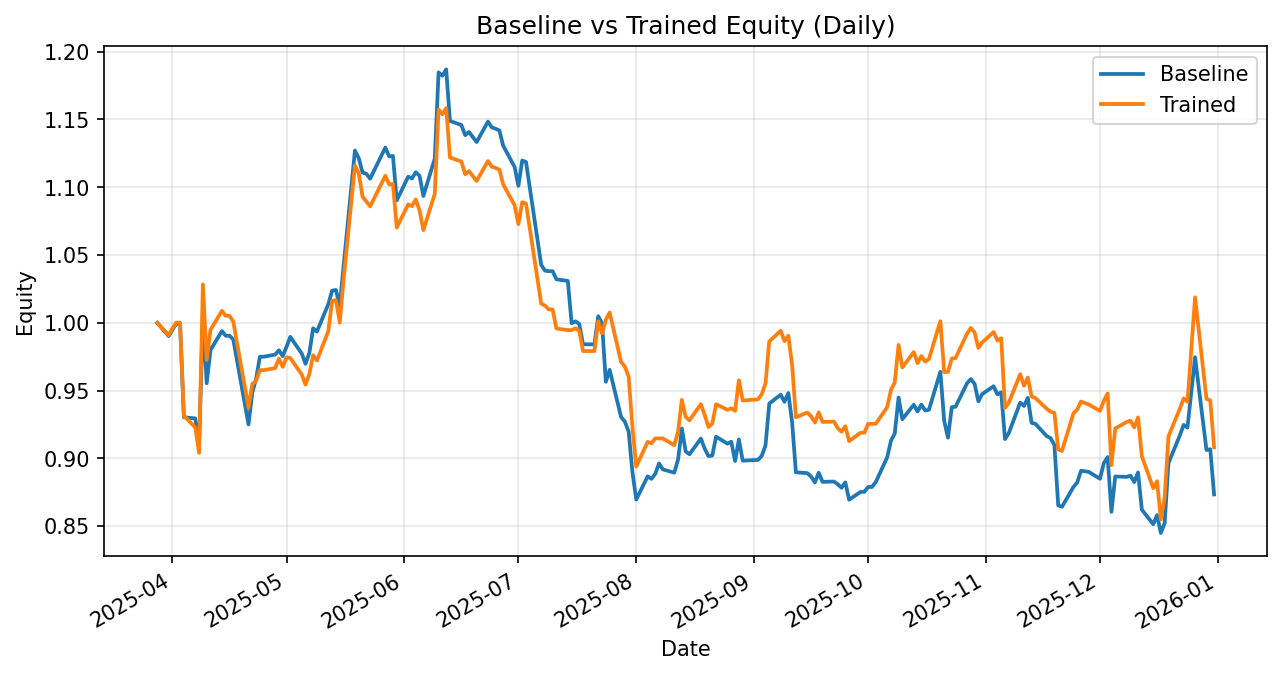

Values plotted in this chart, from the file beside it:
date, daily_return_x, equity_baseline, daily_return_y, equity_trained
2025-03-28, 0.0, 1.0, 0.0, 1.0
2025-03-31, -0.009804, 0.9902, -0.009079, 0.9909
2025-04-01, 0.004827, 0.995, 0.005076, 0.996
2025-04-02, 0.00419, 0.9991, 0.00419, 1
2025-04-03, 0.0, 0.9991, 0.0, 1
2025-04-04, -0.06887, 0.9303, -0.06873, 0.9314
2025-04-07, -0.0009534, 0.9294, -0.00915, 0.9229
2025-04-08, -0.02139, 0.9096, -0.02034, 0.9041
2025-04-09, 0.1045, 1.005, 0.1375, 1.028
2025-04-10, -0.04899, 0.9554, -0.0542, 0.9726
2025-04-11, 0.02565, 0.9799, 0.02285, 0.9949
2025-04-14, 0.01429, 0.9939, 0.01403, 1.009
2025-04-15, -0.003442, 0.9905, -0.003605, 1.005
2025-04-16, 0.0, 0.9905, 0.0, 1.005
2025-04-17, -0.002891, 0.9876, -0.004361, 1.001
2025-04-21, -0.06338, 0.925, -0.06338, 0.9374
2025-04-22, 0.02536, 0.9485, 0.01871, 0.9549
2025-04-23, 0.01075, 0.9587, 0.002252, 0.9571
2025-04-24, 0.01701, 0.975, 0.008408, 0.9651
2025-04-25, 0.0, 0.975, 0.0, 0.9651
2025-04-28, 0.001614, 0.9766, 0.001523, 0.9666
2025-04-29, 0.003244, 0.9797, 0.007192, 0.9735
2025-04-30, -0.004388, 0.9754, -0.006191, 0.9675
2025-05-01, 0.007049, 0.9823, 0.007224, 0.9745
2025-05-02, 0.007478, 0.9896, -0.0005106, 0.974
2025-05-05, -0.01242, 0.9774, -0.01242, 0.9619
2025-05-06, -0.007775, 0.9698, -0.007775, 0.9544
2025-05-07, 0.008097, 0.9776, 0.008097, 0.9621
2025-05-08, 0.01876, 0.9959, 0.01447, 0.9761
2025-05-09, -0.002433, 0.9935, -0.004021, 0.9721
2025-05-12, 0.02039, 1.014, 0.02242, 0.9939
2025-05-13, 0.0098, 1.024, 0.02244, 1.016
2025-05-14, 0.0005203, 1.024, 0.0005203, 1.017
2025-05-15, -0.01165, 1.012, -0.0163, 1
2025-05-16, 0.02886, 1.042, 0.03115, 1.031
2025-05-19, 0.08215, 1.127, 0.08215, 1.116
2025-05-20, -0.004981, 1.121, -0.004981, 1.11
2025-05-21, -0.009472, 1.111, -0.01571, 1.093
2025-05-22, -0.000831, 1.11, -0.003289, 1.089
2025-05-23, -0.003256, 1.106, -0.003256, 1.086
2025-05-27, 0.02079, 1.129, 0.02079, 1.108
2025-05-28, -0.005785, 1.123, -0.005785, 1.102
2025-05-29, 0.0002695, 1.123, 0.0002695, 1.102
2025-05-30, -0.02917, 1.09, -0.02917, 1.07
2025-06-02, 0.01603, 1.108, 0.01603, 1.087
2025-06-03, -0.001192, 1.106, -0.001192, 1.086
2025-06-04, 0.004159, 1.111, 0.004543, 1.091
2025-06-05, -0.00239, 1.108, -0.007488, 1.083
2025-06-06, -0.01342, 1.094, -0.01342, 1.068
2025-06-09, 0.02519, 1.121, 0.02519, 1.095
2025-06-10, 0.05674, 1.185, 0.05674, 1.157
2025-06-11, -0.002078, 1.182, -0.00304, 1.154
2025-06-12, 0.003974, 1.187, 0.003974, 1.158
2025-06-13, -0.03208, 1.149, -0.03156, 1.122
2025-06-16, -0.002559, 1.146, -0.002559, 1.119
2025-06-17, -0.006549, 1.138, -0.008397, 1.11
2025-06-18, 0.00207, 1.141, 0.00207, 1.112
2025-06-20, -0.006542, 1.133, -0.006542, 1.105
2025-06-23, 0.01333, 1.148, 0.01333, 1.119
2025-06-24, -0.00375, 1.144, -0.00375, 1.115
... 132 more rows
